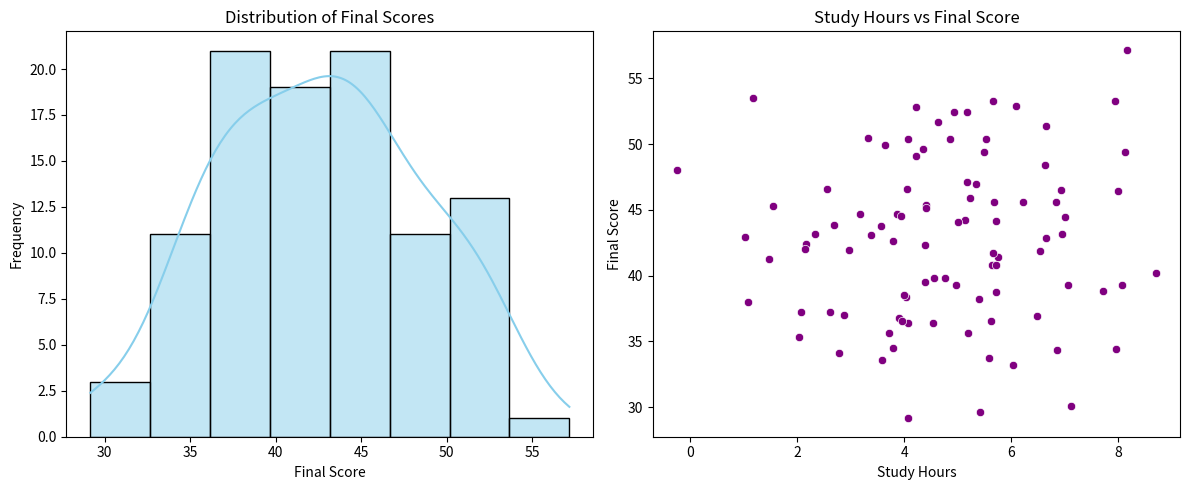

The script that saved this image:
import pandas as pd
import numpy as np
import matplotlib.pyplot as plt
import seaborn as sns

# Set random seed for reproducibility
np.random.seed(42)

n = 100
study_hours = np.random.normal(5, 2, n)
attendance = np.random.normal(85, 10, n)
previous_mark = np.random.normal(70, 15, n)
final_score = (0.5 * study_hours) + (0.3 * attendance) + (0.2 * previous_mark) + np.random.normal(0, 5, n)

df = pd.DataFrame({
    'study_hours': study_hours,
    'attendance': attendance,
    'previous_mark': previous_mark,
    'final_score': final_score
})

# Introduce data issues as specified
df.loc[0:5, 'study_hours'] = np.nan # Missing values
df.loc[99, 'study_hours'] = 50 # Outlier
df.loc[98, 'attendance'] = -10 # Impossible value

print("Original Data Sample:")
print(df.head(10))

# Handle missing values in study_hours using median
study_hours_median = df['study_hours'].median()
df['study_hours'].fillna(study_hours_median, inplace=True)

# Handle impossible attendance value (-10) using median
attendance_median = df[df['attendance'] >= 0]['attendance'].median()
df.loc[df['attendance'] < 0, 'attendance'] = attendance_median

# Handle outlier in study_hours (50 hours -> cap at 95th percentile)
upper_limit = df['study_hours'].quantile(0.95)
df['study_hours'] = np.where(df['study_hours'] > 15, upper_limit, df['study_hours'])

# Feature Matrix Shape
X = df[['study_hours', 'attendance', 'previous_mark']]
y = df['final_score']

print(f"Feature Matrix Shape (X): {X.shape}")
print(f"Target Variable: final_score")

summary_stats = pd.DataFrame({
    'Mean': df.mean(),
    'Median': df.median(),
    'Standard Deviation': df.std()
})

print(summary_stats)

plt.figure(figsize=(12, 5))

# Histogram for final_score
plt.subplot(1, 2, 1)
sns.histplot(df['final_score'], kde=True, color='skyblue')
plt.title('Distribution of Final Scores')
plt.xlabel('Final Score')
plt.ylabel('Frequency')

# Scatter plot: study_hours vs final_score
plt.subplot(1, 2, 2)
sns.scatterplot(x='study_hours', y='final_score', data=df, color='purple')
plt.title('Study Hours vs Final Score')
plt.xlabel('Study Hours')
plt.ylabel('Final Score')

plt.tight_layout()
plt.show()

correlation = df['study_hours'].corr(df['final_score'])
print(f"Pearson Correlation between study_hours and final_score: {correlation:.4f}")

# Select one student row features as a vector x
x = X.iloc[10].values # e.g., student at index 10

# Define weights and bias
w = np.array([0.5, 0.2, 0.4])
b = 5

# Calculate y using dot product
y_pred = np.dot(w, x) + b

print(f"Selected Student Vector (x): {x}")
print(f"Calculated Score (y): {y_pred:.2f}")

# Standardizing study_hours and previous_mark
df['study_hours_scaled'] = (df['study_hours'] - df['study_hours'].mean()) / df['study_hours'].std()
df['previous_mark_scaled'] = (df['previous_mark'] - df['previous_mark'].mean()) / df['previous_mark'].std()

print(df[['study_hours', 'study_hours_scaled', 'previous_mark', 'previous_mark_scaled']].head())
